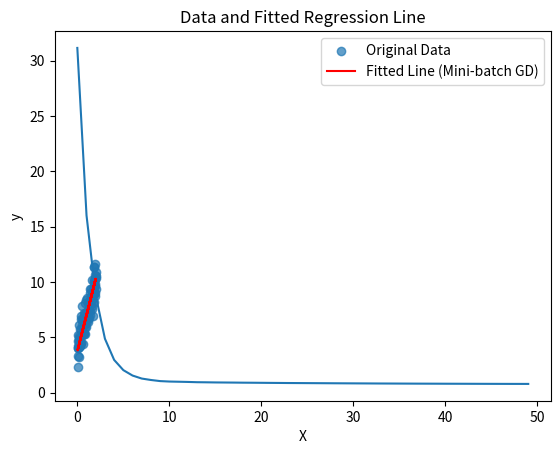

Here is the Python script that generated this plot:
# !pip install numpy matplotlib
import numpy as np
import matplotlib.pyplot as plt

# 100개의 데이터 포인트 생성
X = 2 * np.random.rand(100, 1)
y = 4 + 3 * X + np.random.randn(100, 1) # y = 4 + 3X + noise

print(f"X shape: {X.shape}")
print(f"y shape: {y.shape}")

# 1. 파라미터 초기화
W = np.random.randn()
b = np.random.randn()

# 2. 하이퍼파라미터 설정
learning_rate = 0.01
epochs = 50
batch_size = 16 # 미니배치 크기 설정
n = len(X)

cost_history = []

# 3. 미니배치 학습 시작
for epoch in range(epochs):
    # 매 에포크마다 데이터 순서를 섞음
    shuffled_indices = np.random.permutation(n)
    X_shuffled = X[shuffled_indices]
    y_shuffled = y[shuffled_indices]
    
    # 3-1. 미니배치 단위로 학습 진행
    for i in range(0, n, batch_size):
        # 미니배치 데이터 슬라이싱
        xi = X_shuffled[i:i+batch_size]
        yi = y_shuffled[i:i+batch_size]
        m = len(xi)
        
        # 예측값 계산
        y_pred = W * xi + b
        
        # 미니배치에 대한 평균 그래디언트 계산
        grad_W = (2/m) * np.sum((y_pred - yi) * xi)
        grad_b = (2/m) * np.sum(y_pred - yi)
        
        # 파라미터 업데이트
        W = W - learning_rate * grad_W
        b = b - learning_rate * grad_b
        
    # 3-2. 매 에포크 종료 시 전체 데이터에 대한 비용 계산 및 기록
    total_cost = np.mean((W * X + b - y)**2)
    cost_history.append(total_cost)
    
    # 학습 과정 출력 (5번마다)
    if (epoch + 1) % 5 == 0:
        print(f"Epoch {epoch+1:2d} | Cost: {total_cost:.4f} | W: {W:.4f} | b: {b:.4f}")

plt.plot(cost_history)
plt.title("Cost History over Epochs (Mini-batch GD)")
plt.xlabel("Epochs")
plt.ylabel("Cost (MSE)")
plt.show()

print(f"\n최종 학습 결과 -> W: {W:.4f}, b: {b:.4f} (정답 근사치: W=3, b=4)")

plt.scatter(X, y, label='Original Data', alpha=0.7)
plt.plot(X, W * X + b, color='red', label='Fitted Line (Mini-batch GD)')
plt.title("Data and Fitted Regression Line")
plt.xlabel("X")
plt.ylabel("y")
plt.legend()
plt.show()